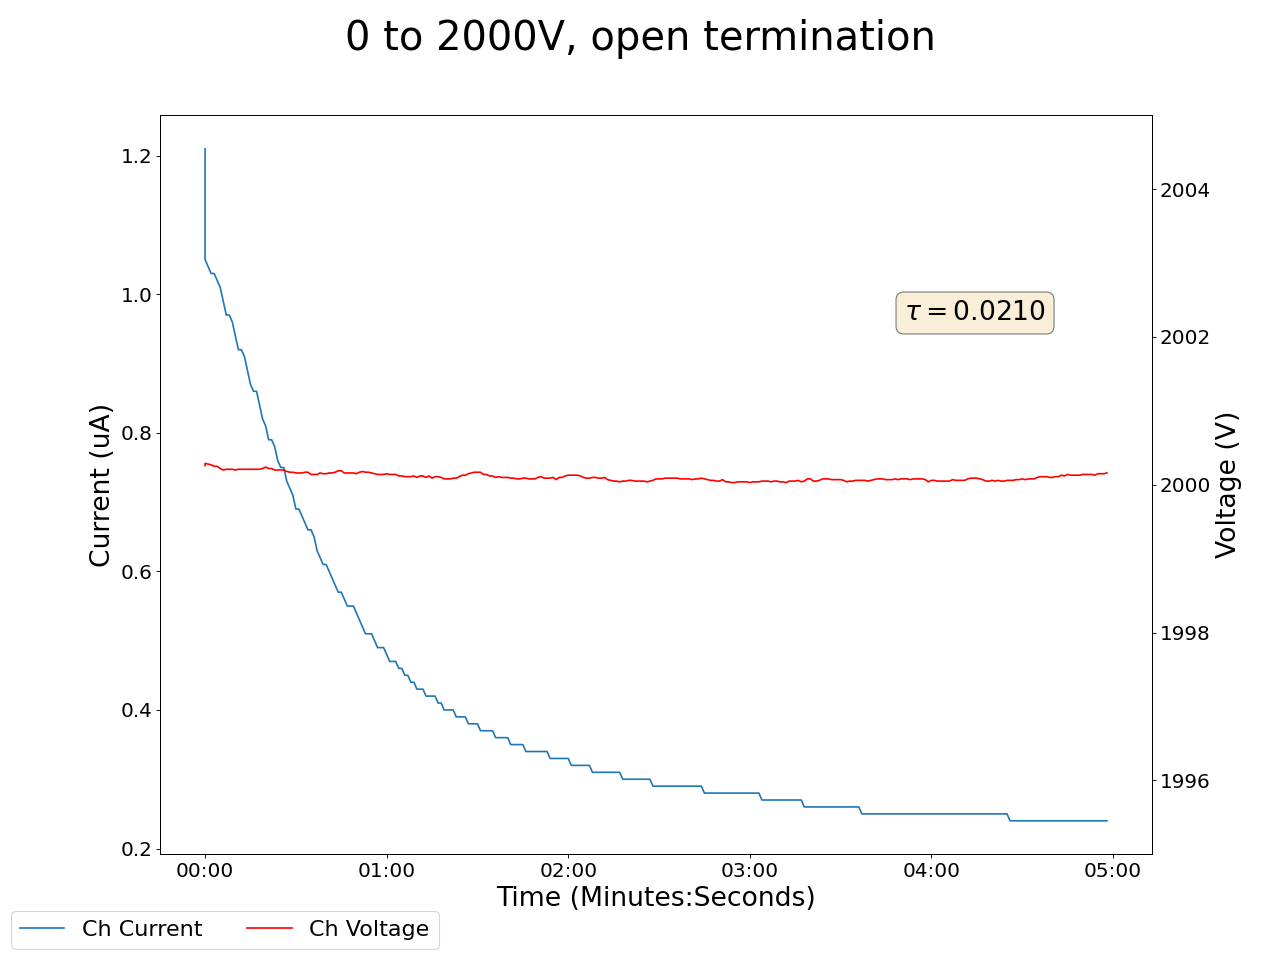

Source data for this figure (header and first rows):
2024-12-10 13:37:30.072907, 0.4300000071525574, 0.0, 2000.260009765625, 1.2100000381469727, 0.1899999976158142, 0.0, 0.1599999964237213, 0.0, 0.05999999865889549, 0.0, 0.0, 0.0, 0.1899999976158142, 0.0, 0.949999988079071, 0.0, 0.0, 0.0, 0.0, 0.0, 0.41999998688697815, 0.0, 0.5600000023841858
2024-12-10 13:37:31.072800, 0.43, 0.0, 2000, 1.05, 0.19, 0.0, 0.16, 0.0, 0.06, 0.0, 0.0, 0.0, 0.19, 0.0, 0.95, 0.0, 0.0, 0.0, 0.0, 0.0, 0.42, 0.0, 0.56
2024-12-10 13:37:32.072799, 0.43, 0.0, 2000, 1.04, 0.19, 0.0, 0.16, 0.0, 0.06, 0.0, 0.0, 0.0, 0.19, 0.0, 0.95, 0.0, 0.0, 0.0, 0.0, 0.0, 0.42, 0.0, 0.56
2024-12-10 13:37:33.072799, 0.43, 0.0, 2000, 1.03, 0.19, 0.0, 0.16, 0.0, 0.06, 0.0, 0.0, 0.0, 0.19, 0.0, 0.95, 0.0, 0.0, 0.0, 0.0, 0.0, 0.42, 0.0, 0.56
2024-12-10 13:37:34.072800, 0.43, 0.0, 2000, 1.03, 0.19, 0.0, 0.16, 0.0, 0.06, 0.0, 0.0, 0.0, 0.19, 0.0, 0.95, 0.0, 0.0, 0.0, 0.0, 0.0, 0.42, 0.0, 0.56
2024-12-10 13:37:35.072799, 0.43, 0.0, 2000, 1.02, 0.19, 0.0, 0.16, 0.0, 0.06, 0.0, 0.0, 0.0, 0.19, 0.0, 0.95, 0.0, 0.0, 0.0, 0.0, 0.0, 0.42, 0.0, 0.56
2024-12-10 13:37:36.072799, 0.43, 0.0, 2000, 1.01, 0.19, 0.0, 0.16, 0.0, 0.06, 0.0, 0.0, 0.0, 0.19, 0.0, 0.95, 0.0, 0.0, 0.0, 0.0, 0.0, 0.42, 0.0, 0.56
2024-12-10 13:37:37.072799, 0.43, 0.0, 2000, 0.99, 0.19, 0.0, 0.16, 0.0, 0.06, 0.0, 0.0, 0.0, 0.19, 0.0, 0.95, 0.0, 0.0, 0.0, 0.0, 0.0, 0.42, 0.0, 0.56
2024-12-10 13:37:38.072799, 0.43, 0.0, 2000, 0.97, 0.19, 0.0, 0.16, 0.0, 0.06, 0.0, 0.0, 0.0, 0.19, 0.0, 0.95, 0.0, 0.0, 0.0, 0.0, 0.0, 0.42, 0.0, 0.56
2024-12-10 13:37:39.072799, 0.43, 0.0, 2000, 0.97, 0.19, 0.0, 0.16, 0.0, 0.06, 0.0, 0.0, 0.0, 0.19, 0.0, 0.95, 0.0, 0.0, 0.0, 0.0, 0.0, 0.42, 0.0, 0.56
2024-12-10 13:37:40.072799, 0.43, 0.0, 2000, 0.96, 0.18, 0.0, 0.16, 0.0, 0.06, 0.0, 0.0, 0.0, 0.19, 0.0, 0.95, 0.0, 0.0, 0.0, 0.0, 0.0, 0.42, 0.0, 0.56
2024-12-10 13:37:41.072799, 0.43, 0.0, 2000, 0.94, 0.18, 0.0, 0.16, 0.0, 0.06, 0.0, 0.0, 0.0, 0.19, 0.0, 0.95, 0.0, 0.0, 0.0, 0.0, 0.0, 0.42, 0.0, 0.56
2024-12-10 13:37:42.072800, 0.43, 0.0, 2000, 0.92, 0.18, 0.0, 0.16, 0.0, 0.05, 0.0, 0.0, 0.0, 0.19, 0.0, 0.95, 0.0, 0.0, 0.0, 0.0, 0.0, 0.42, 0.0, 0.56
2024-12-10 13:37:43.072799, 0.43, 0.0, 2000, 0.92, 0.18, 0.0, 0.16, 0.0, 0.05, 0.0, 0.0, 0.0, 0.19, 0.0, 0.95, 0.0, 0.0, 0.0, 0.0, 0.0, 0.42, 0.0, 0.56
2024-12-10 13:37:44.072799, 0.43, 0.0, 2000, 0.91, 0.18, 0.0, 0.16, 0.0, 0.05, 0.0, 0.0, 0.0, 0.19, 0.0, 0.95, 0.0, 0.0, 0.0, 0.0, 0.0, 0.42, 0.0, 0.56
2024-12-10 13:37:45.072799, 0.43, 0.0, 2000, 0.89, 0.18, 0.0, 0.16, 0.0, 0.05, 0.0, 0.0, 0.0, 0.19, 0.0, 0.95, 0.0, 0.0, 0.0, 0.0, 0.0, 0.42, 0.0, 0.56
2024-12-10 13:37:46.072799, 0.43, 0.0, 2000, 0.87, 0.18, 0.0, 0.16, 0.0, 0.05, 0.0, 0.0, 0.0, 0.19, 0.0, 0.95, 0.0, 0.0, 0.0, 0.0, 0.0, 0.42, 0.0, 0.56
2024-12-10 13:37:47.072799, 0.43, 0.0, 2000, 0.86, 0.18, 0.0, 0.16, 0.0, 0.05, 0.0, 0.0, 0.0, 0.19, 0.0, 0.95, 0.0, 0.0, 0.0, 0.0, 0.0, 0.42, 0.0, 0.56
2024-12-10 13:37:48.072799, 0.43, 0.0, 2000, 0.86, 0.18, 0.0, 0.16, 0.0, 0.05, 0.0, 0.0, 0.0, 0.19, 0.0, 0.95, 0.0, 0.0, 0.0, 0.0, 0.0, 0.42, 0.0, 0.56
2024-12-10 13:37:49.072799, 0.43, 0.0, 2000, 0.84, 0.18, 0.0, 0.16, 0.0, 0.05, 0.0, 0.0, 0.0, 0.19, 0.0, 0.95, 0.0, 0.0, 0.0, 0.0, 0.0, 0.42, 0.0, 0.56
2024-12-10 13:37:50.072799, 0.43, 0.0, 2000, 0.82, 0.18, 0.0, 0.16, 0.0, 0.05, 0.0, 0.0, 0.0, 0.19, 0.0, 0.95, 0.0, 0.0, 0.0, 0.0, 0.0, 0.42, 0.0, 0.56
2024-12-10 13:37:51.072799, 0.43, 0.0, 2000, 0.81, 0.18, 0.0, 0.16, 0.0, 0.05, 0.0, 0.0, 0.0, 0.19, 0.0, 0.95, 0.0, 0.0, 0.0, 0.0, 0.0, 0.42, 0.0, 0.56
2024-12-10 13:37:52.072799, 0.43, 0.0, 2000, 0.79, 0.19, 0.0, 0.16, 0.0, 0.05, 0.0, 0.0, 0.0, 0.19, 0.0, 0.95, 0.0, 0.0, 0.0, 0.0, 0.0, 0.42, 0.0, 0.56
2024-12-10 13:37:53.072799, 0.43, 0.0, 2000, 0.79, 0.19, 0.0, 0.16, 0.0, 0.05, 0.0, 0.0, 0.0, 0.19, 0.0, 0.95, 0.0, 0.0, 0.0, 0.0, 0.0, 0.42, 0.0, 0.56
2024-12-10 13:37:54.072799, 0.43, 0.0, 2000, 0.78, 0.19, 0.0, 0.16, 0.0, 0.05, 0.0, 0.0, 0.0, 0.19, 0.0, 0.95, 0.0, 0.0, 0.0, 0.0, 0.0, 0.42, 0.0, 0.56
2024-12-10 13:37:55.072798, 0.43, 0.0, 2000, 0.76, 0.19, 0.0, 0.16, 0.0, 0.05, 0.0, 0.0, 0.0, 0.19, 0.0, 0.95, 0.0, 0.0, 0.0, 0.0, 0.0, 0.42, 0.0, 0.57
2024-12-10 13:37:56.072799, 0.43, 0.0, 2000, 0.75, 0.19, 0.0, 0.16, 0.0, 0.05, 0.0, 0.0, 0.0, 0.19, 0.0, 0.95, 0.0, 0.0, 0.0, 0.0, 0.0, 0.42, 0.0, 0.56
2024-12-10 13:37:57.072799, 0.43, 0.0, 2000, 0.75, 0.19, 0.0, 0.16, 0.0, 0.05, 0.0, 0.0, 0.0, 0.19, 0.0, 0.95, 0.0, 0.0, 0.0, 0.0, 0.0, 0.42, 0.0, 0.56
2024-12-10 13:37:58.072799, 0.43, 0.0, 2000, 0.73, 0.19, 0.0, 0.16, 0.0, 0.06, 0.0, 0.0, 0.0, 0.19, 0.0, 0.95, 0.0, 0.0, 0.0, 0.0, 0.0, 0.42, 0.0, 0.56
2024-12-10 13:37:59.072799, 0.43, 0.0, 2000, 0.72, 0.19, 0.0, 0.16, 0.0, 0.06, 0.0, 0.0, 0.0, 0.19, 0.0, 0.95, 0.0, 0.0, 0.0, 0.0, 0.0, 0.42, 0.0, 0.56
2024-12-10 13:38:00.072799, 0.43, 0.0, 2000, 0.71, 0.19, 0.0, 0.16, 0.0, 0.06, 0.0, 0.0, 0.0, 0.19, 0.0, 0.95, 0.0, 0.0, 0.0, 0.0, 0.0, 0.42, 0.0, 0.56
2024-12-10 13:38:01.072799, 0.43, 0.0, 2000, 0.69, 0.19, 0.0, 0.16, 0.0, 0.06, 0.0, 0.0, 0.0, 0.19, 0.0, 0.95, 0.0, 0.0, 0.0, 0.0, 0.0, 0.42, 0.0, 0.56
2024-12-10 13:38:02.072799, 0.43, 0.0, 2000, 0.69, 0.19, 0.0, 0.16, 0.0, 0.06, 0.0, 0.0, 0.0, 0.19, 0.0, 0.95, 0.0, 0.0, 0.0, 0.0, 0.0, 0.42, 0.0, 0.56
2024-12-10 13:38:03.072800, 0.43, 0.0, 2000, 0.68, 0.18, 0.0, 0.16, 0.0, 0.06, 0.0, 0.0, 0.0, 0.19, 0.0, 0.95, 0.0, 0.0, 0.0, 0.0, 0.0, 0.42, 0.0, 0.56
2024-12-10 13:38:04.072799, 0.43, 0.0, 2000, 0.67, 0.18, 0.0, 0.16, 0.0, 0.06, 0.0, 0.0, 0.0, 0.19, 0.0, 0.95, 0.0, 0.0, 0.0, 0.0, 0.0, 0.42, 0.0, 0.56
2024-12-10 13:38:05.072799, 0.43, 0.0, 2000, 0.66, 0.19, 0.0, 0.16, 0.0, 0.06, 0.0, 0.0, 0.0, 0.19, 0.0, 0.95, 0.0, 0.0, 0.0, 0.0, 0.0, 0.42, 0.0, 0.56
2024-12-10 13:38:06.072800, 0.43, 0.0, 2000, 0.66, 0.18, 0.0, 0.16, 0.0, 0.06, 0.0, 0.0, 0.0, 0.19, 0.0, 0.95, 0.0, 0.0, 0.0, 0.0, 0.0, 0.42, 0.0, 0.56
2024-12-10 13:38:07.072799, 0.43, 0.0, 2000, 0.65, 0.18, 0.0, 0.16, 0.0, 0.06, 0.0, 0.0, 0.0, 0.19, 0.0, 0.95, 0.0, 0.0, 0.0, 0.0, 0.0, 0.42, 0.0, 0.56
2024-12-10 13:38:08.072799, 0.43, 0.0, 2000, 0.63, 0.18, 0.0, 0.16, 0.0, 0.05, 0.0, 0.0, 0.0, 0.18, 0.0, 0.95, 0.0, 0.0, 0.0, 0.0, 0.0, 0.42, 0.0, 0.56
2024-12-10 13:38:09.072799, 0.43, 0.0, 2000, 0.62, 0.18, 0.0, 0.16, 0.0, 0.05, 0.0, 0.0, 0.0, 0.18, 0.0, 0.95, 0.0, 0.0, 0.0, 0.0, 0.0, 0.42, 0.0, 0.57
2024-12-10 13:38:10.072799, 0.43, 0.0, 2000, 0.61, 0.18, 0.0, 0.16, 0.0, 0.05, 0.0, 0.0, 0.0, 0.19, 0.0, 0.95, 0.0, 0.0, 0.0, 0.0, 0.0, 0.42, 0.0, 0.57
2024-12-10 13:38:11.072799, 0.43, 0.0, 2000, 0.61, 0.18, 0.0, 0.16, 0.0, 0.05, 0.0, 0.0, 0.0, 0.19, 0.0, 0.95, 0.0, 0.0, 0.0, 0.0, 0.0, 0.42, 0.0, 0.57
2024-12-10 13:38:12.072799, 0.43, 0.0, 2000, 0.6, 0.18, 0.0, 0.16, 0.0, 0.05, 0.0, 0.0, 0.0, 0.19, 0.0, 0.95, 0.0, 0.0, 0.0, 0.0, 0.0, 0.42, 0.0, 0.57
2024-12-10 13:38:13.072799, 0.43, 0.0, 2000, 0.59, 0.18, 0.0, 0.16, 0.0, 0.05, 0.0, 0.0, 0.0, 0.19, 0.0, 0.95, 0.0, 0.0, 0.0, 0.0, 0.0, 0.42, 0.0, 0.57
2024-12-10 13:38:14.072799, 0.43, 0.0, 2000, 0.58, 0.18, 0.0, 0.16, 0.0, 0.05, 0.0, 0.0, 0.0, 0.19, 0.0, 0.95, 0.0, 0.0, 0.0, 0.0, 0.0, 0.42, 0.0, 0.57
2024-12-10 13:38:15.072799, 0.43, 0.0, 2000, 0.57, 0.18, 0.0, 0.16, 0.0, 0.05, 0.0, 0.0, 0.0, 0.19, 0.0, 0.95, 0.0, 0.0, 0.0, 0.0, 0.0, 0.42, 0.0, 0.57
2024-12-10 13:38:16.072799, 0.43, 0.0, 2000, 0.57, 0.18, 0.0, 0.16, 0.0, 0.05, 0.0, 0.0, 0.0, 0.19, 0.0, 0.95, 0.0, 0.0, 0.0, 0.0, 0.0, 0.42, 0.0, 0.57
2024-12-10 13:38:17.072799, 0.43, 0.0, 2000, 0.56, 0.18, 0.0, 0.16, 0.0, 0.05, 0.0, 0.0, 0.0, 0.19, 0.0, 0.95, 0.0, 0.0, 0.0, 0.0, 0.0, 0.42, 0.0, 0.57
2024-12-10 13:38:18.072799, 0.43, 0.0, 2000, 0.55, 0.18, 0.0, 0.16, 0.0, 0.05, 0.0, 0.0, 0.0, 0.18, 0.0, 0.95, 0.0, 0.0, 0.0, 0.0, 0.0, 0.42, 0.0, 0.57
2024-12-10 13:38:19.072799, 0.43, 0.0, 2000, 0.55, 0.18, 0.0, 0.16, 0.0, 0.05, 0.0, 0.0, 0.0, 0.18, 0.0, 0.95, 0.0, 0.0, 0.0, 0.0, 0.0, 0.42, 0.0, 0.57
2024-12-10 13:38:20.072799, 0.43, 0.0, 2000, 0.55, 0.18, 0.0, 0.16, 0.0, 0.05, 0.0, 0.0, 0.0, 0.18, 0.0, 0.95, 0.0, 0.0, 0.0, 0.0, 0.0, 0.42, 0.0, 0.57
2024-12-10 13:38:21.072799, 0.43, 0.0, 2000, 0.54, 0.18, 0.0, 0.16, 0.0, 0.05, 0.0, 0.0, 0.0, 0.18, 0.0, 0.95, 0.0, 0.0, 0.0, 0.0, 0.0, 0.42, 0.0, 0.57
2024-12-10 13:38:22.072799, 0.43, 0.0, 2000, 0.53, 0.18, 0.0, 0.16, 0.0, 0.05, 0.0, 0.0, 0.0, 0.18, 0.0, 0.95, 0.0, 0.0, 0.0, 0.0, 0.0, 0.42, 0.0, 0.57
2024-12-10 13:38:23.072799, 0.43, 0.0, 2000, 0.52, 0.18, 0.0, 0.16, 0.0, 0.05, 0.0, 0.0, 0.0, 0.18, 0.0, 0.95, 0.0, 0.0, 0.0, 0.0, 0.0, 0.42, 0.0, 0.57
2024-12-10 13:38:24.072799, 0.43, 0.0, 2000, 0.51, 0.18, 0.0, 0.16, 0.0, 0.05, 0.0, 0.0, 0.0, 0.18, 0.0, 0.95, 0.0, 0.0, 0.0, 0.0, 0.0, 0.42, 0.0, 0.57
2024-12-10 13:38:25.072800, 0.43, 0.0, 2000, 0.51, 0.18, 0.0, 0.16, 0.0, 0.05, 0.0, 0.0, 0.0, 0.18, 0.0, 0.95, 0.0, 0.0, 0.0, 0.0, 0.0, 0.42, 0.0, 0.57
2024-12-10 13:38:26.072799, 0.43, 0.0, 2000, 0.51, 0.18, 0.0, 0.16, 0.0, 0.06, 0.0, 0.0, 0.0, 0.18, 0.0, 0.95, 0.0, 0.0, 0.0, 0.0, 0.0, 0.42, 0.0, 0.57
2024-12-10 13:38:27.072799, 0.43, 0.0, 2000, 0.5, 0.18, 0.0, 0.16, 0.0, 0.06, 0.0, 0.0, 0.0, 0.18, 0.0, 0.95, 0.0, 0.0, 0.0, 0.0, 0.0, 0.42, 0.0, 0.57
2024-12-10 13:38:28.072800, 0.43, 0.0, 2000, 0.49, 0.18, 0.0, 0.16, 0.0, 0.06, 0.0, 0.0, 0.0, 0.18, 0.0, 0.95, 0.0, 0.0, 0.0, 0.0, 0.0, 0.42, 0.0, 0.57
2024-12-10 13:38:29.072799, 0.43, 0.0, 2000, 0.49, 0.18, 0.0, 0.16, 0.0, 0.06, 0.0, 0.0, 0.0, 0.18, 0.0, 0.95, 0.0, 0.0, 0.0, 0.0, 0.0, 0.42, 0.0, 0.57
2024-12-10 13:38:30.072799, 0.43, 0.0, 2000, 0.49, 0.18, 0.0, 0.16, 0.0, 0.06, 0.0, 0.0, 0.0, 0.18, 0.0, 0.95, 0.0, 0.0, 0.0, 0.0, 0.0, 0.42, 0.0, 0.57
... 239 more rows
